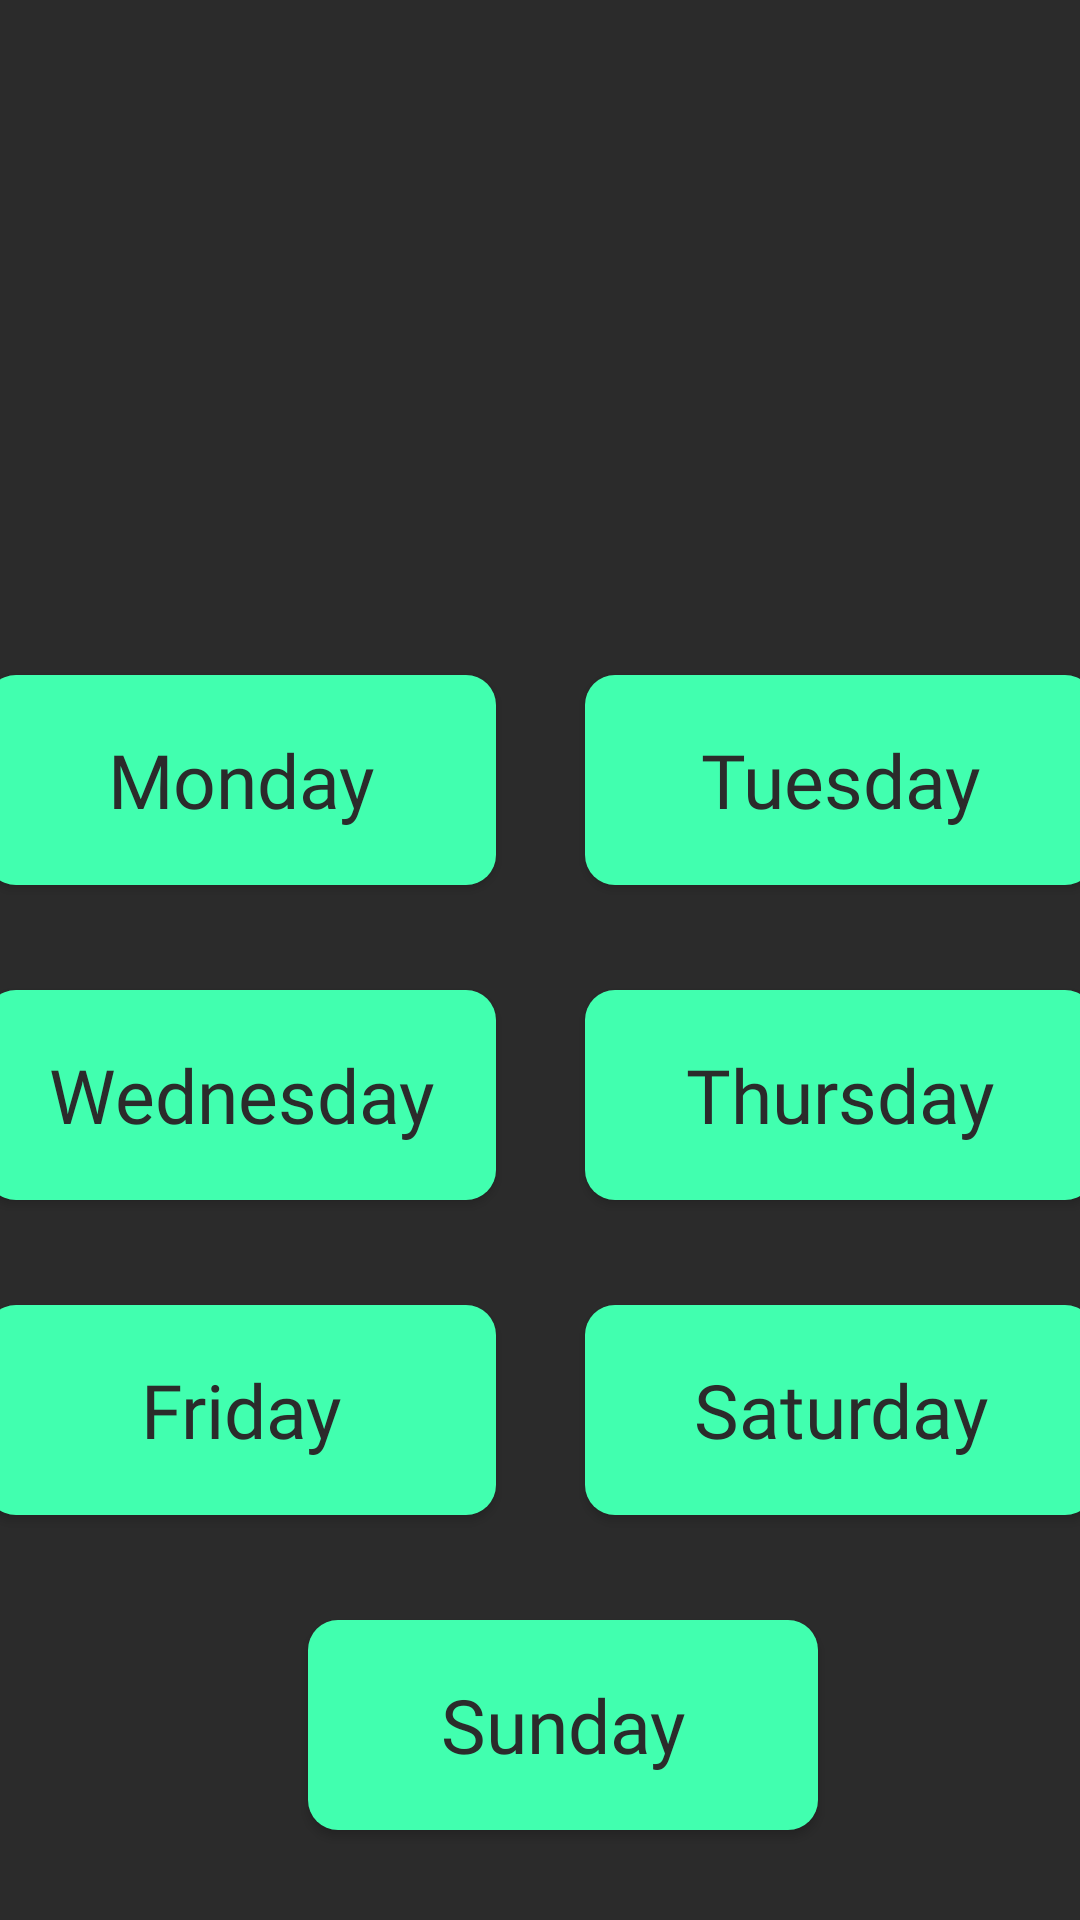

Layout XML and referenced resources for this Android screen:
<!-- AndroidManifest.xml: application theme Theme.MentalHelper -->
<!-- res/layout/fragment_diet.xml -->
<?xml version="1.0" encoding="utf-8"?>
<FrameLayout xmlns:android="http://schemas.android.com/apk/res/android"
    xmlns:tools="http://schemas.android.com/tools"
    android:layout_width="match_parent"
    android:layout_height="match_parent"
    xmlns:app="http://schemas.android.com/apk/res-auto"
    android:background="@drawable/bg_gradient"
    tools:context=".DietFragment">

    <FrameLayout
        android:id="@+id/container"
        android:layout_width="match_parent"
        android:layout_height="match_parent">

        <androidx.constraintlayout.widget.ConstraintLayout
            android:layout_width="match_parent"
            android:layout_height="match_parent"
            android:orientation="horizontal">

            <ImageView
                android:id="@+id/iv_app"
                android:layout_width="125dp"
                android:layout_height="125dp"
                android:layout_gravity="top"
                android:layout_margin="50dp"
                android:src="@drawable/meal"
                app:layout_constraintTop_toTopOf="parent"
                app:layout_constraintStart_toStartOf="parent"
                app:layout_constraintEnd_toEndOf="parent"/>

            <androidx.appcompat.widget.AppCompatButton
                android:id="@+id/btn_monday"
                android:layout_width="170dp"
                android:layout_height="70dp"
                android:layout_marginEnd="15dp"
                android:layout_marginTop="50dp"
                android:background="@drawable/bg"
                android:clickable="true"
                android:focusable="true"
                android:fontFamily="@font/outfitmedium"
                android:gravity="center"
                android:text="Monday"
                android:textAllCaps="false"
                android:textColor="#2B2B2B"
                android:textSize="25dp"
                app:layout_constraintEnd_toStartOf="@id/guideline"
                app:layout_constraintTop_toBottomOf="@id/iv_app" />

            <androidx.appcompat.widget.AppCompatButton
                android:id="@+id/btn_tuesday"
                android:layout_width="170dp"
                android:layout_height="70dp"
                android:layout_marginStart="15dp"
                android:layout_marginTop="50dp"
                android:background="@drawable/bg"
                android:clickable="true"
                android:focusable="true"
                android:fontFamily="@font/outfitmedium"
                android:gravity="center"
                android:text="Tuesday"
                android:textAllCaps="false"
                android:textColor="#2B2B2B"
                android:textSize="25dp"
                app:layout_constraintStart_toStartOf="@id/guideline"
                app:layout_constraintTop_toBottomOf="@id/iv_app"
                />

            <androidx.appcompat.widget.AppCompatButton
                android:id="@+id/btn_wed"
                android:layout_width="170dp"
                android:layout_height="70dp"
                android:layout_marginEnd="15dp"
                android:layout_marginTop="35dp"
                android:background="@drawable/bg"
                android:clickable="true"
                android:focusable="true"
                android:fontFamily="@font/outfitmedium"
                android:gravity="center"
                android:text="Wednesday"
                android:textAllCaps="false"
                android:textColor="#2B2B2B"
                android:textSize="25dp"
                app:layout_constraintEnd_toStartOf="@id/guideline"
                app:layout_constraintTop_toBottomOf="@id/btn_monday"/>

            <androidx.appcompat.widget.AppCompatButton
                android:id="@+id/btn_thur"
                android:layout_width="170dp"
                android:layout_height="70dp"
                android:layout_marginStart="15dp"
                android:layout_marginTop="35dp"
                android:background="@drawable/bg"
                android:clickable="true"
                android:focusable="true"
                android:fontFamily="@font/outfitmedium"
                android:gravity="center"
                android:text="Thursday"
                android:textAllCaps="false"
                android:textColor="#2B2B2B"
                android:textSize="25dp"
                app:layout_constraintStart_toStartOf="@id/guideline"
                app:layout_constraintTop_toBottomOf="@id/btn_tuesday"
                />

            <androidx.appcompat.widget.AppCompatButton
                android:id="@+id/btn_fri"
                android:layout_width="170dp"
                android:layout_height="70dp"
                android:layout_marginEnd="15dp"
                android:layout_marginTop="35dp"
                android:background="@drawable/bg"
                android:clickable="true"
                android:focusable="true"
                android:fontFamily="@font/outfitmedium"
                android:gravity="center"
                android:text="Friday"
                android:textAllCaps="false"
                android:textColor="#2B2B2B"
                android:textSize="25dp"
                app:layout_constraintEnd_toStartOf="@id/guideline"
                app:layout_constraintTop_toBottomOf="@id/btn_wed"/>

            <androidx.appcompat.widget.AppCompatButton
                android:id="@+id/btn_sat"
                android:layout_width="170dp"
                android:layout_height="70dp"
                android:layout_marginStart="15dp"
                android:layout_marginTop="35dp"
                android:background="@drawable/bg"
                android:clickable="true"
                android:focusable="true"
                android:fontFamily="@font/outfitmedium"
                android:gravity="center"
                android:text="Saturday"
                android:textAllCaps="false"
                android:textColor="#2B2B2B"
                android:textSize="25dp"
                app:layout_constraintStart_toStartOf="@id/guideline"
                app:layout_constraintTop_toBottomOf="@id/btn_thur"
                />

            <androidx.appcompat.widget.AppCompatButton
                android:id="@+id/btn_sun"
                android:layout_width="170dp"
                android:layout_height="70dp"
                android:layout_marginStart="15dp"
                android:layout_marginTop="35dp"
                android:background="@drawable/bg"
                android:clickable="true"
                android:focusable="true"
                android:fontFamily="@font/outfitmedium"
                android:gravity="center"
                android:text="Sunday"
                android:textAllCaps="false"
                android:textColor="#2B2B2B"
                android:textSize="25dp"
                app:layout_constraintStart_toStartOf="parent"
                app:layout_constraintTop_toBottomOf="@id/btn_fri"
                app:layout_constraintEnd_toEndOf="parent"
                />

            <androidx.constraintlayout.widget.Guideline
                android:id="@+id/guideline"
                android:layout_width="wrap_content"
                android:layout_height="wrap_content"
                android:orientation="vertical"
                app:layout_constraintGuide_percent="0.5" />
        </androidx.constraintlayout.widget.ConstraintLayout>
    </FrameLayout>



</FrameLayout>
<!-- resources referenced by this layout -->
<resources>
  <!-- drawable bg (drawable) -->
  <?xml version="1.0" encoding="utf-8"?>
  <selector xmlns:android="http://schemas.android.com/apk/res/android">
      <item android:state_pressed="true">
  
          <shape android:shape="rectangle">
              <corners android:radius="20dp" />
              <solid android:color="#85FFCC"/>
          </shape>
  
  
      </item>
  
      <item>
          <shape android:shape="rectangle">
              <corners android:radius="10dp" />
              <solid android:color="#41FFAF"/>
          </shape>
  
      </item>
  </selector>
  <!-- drawable bg_gradient (drawable) -->
  <?xml version="1.0" encoding="utf-8"?>
  <shape xmlns:android="http://schemas.android.com/apk/res/android">
      <solid android:color="#2B2B2B" />
  
  </shape>
  <style name="Theme.MentalHelper" parent="Theme.MaterialComponents.DayNight.NoActionBar">
          
          <item name="colorPrimary">@color/purple_500</item>
          <item name="colorPrimaryVariant">@color/purple_700</item>
          <item name="colorOnPrimary">@color/white</item>
          
          <item name="colorSecondary">@color/teal_200</item>
          <item name="colorSecondaryVariant">@color/teal_700</item>
          <item name="colorOnSecondary">@color/black</item>
          
          <item name="android:statusBarColor" tools:targetApi="l">?attr/colorPrimaryVariant</item>
          
      </style>
  <color name="purple_500">#FF6200EE</color>
  <color name="purple_700">#FF3700B3</color>
  <color name="white">#FFFFFFFF</color>
  <color name="teal_200">#FF03DAC5</color>
  <color name="teal_700">#FF018786</color>
  <color name="black">#FF000000</color>
</resources>
